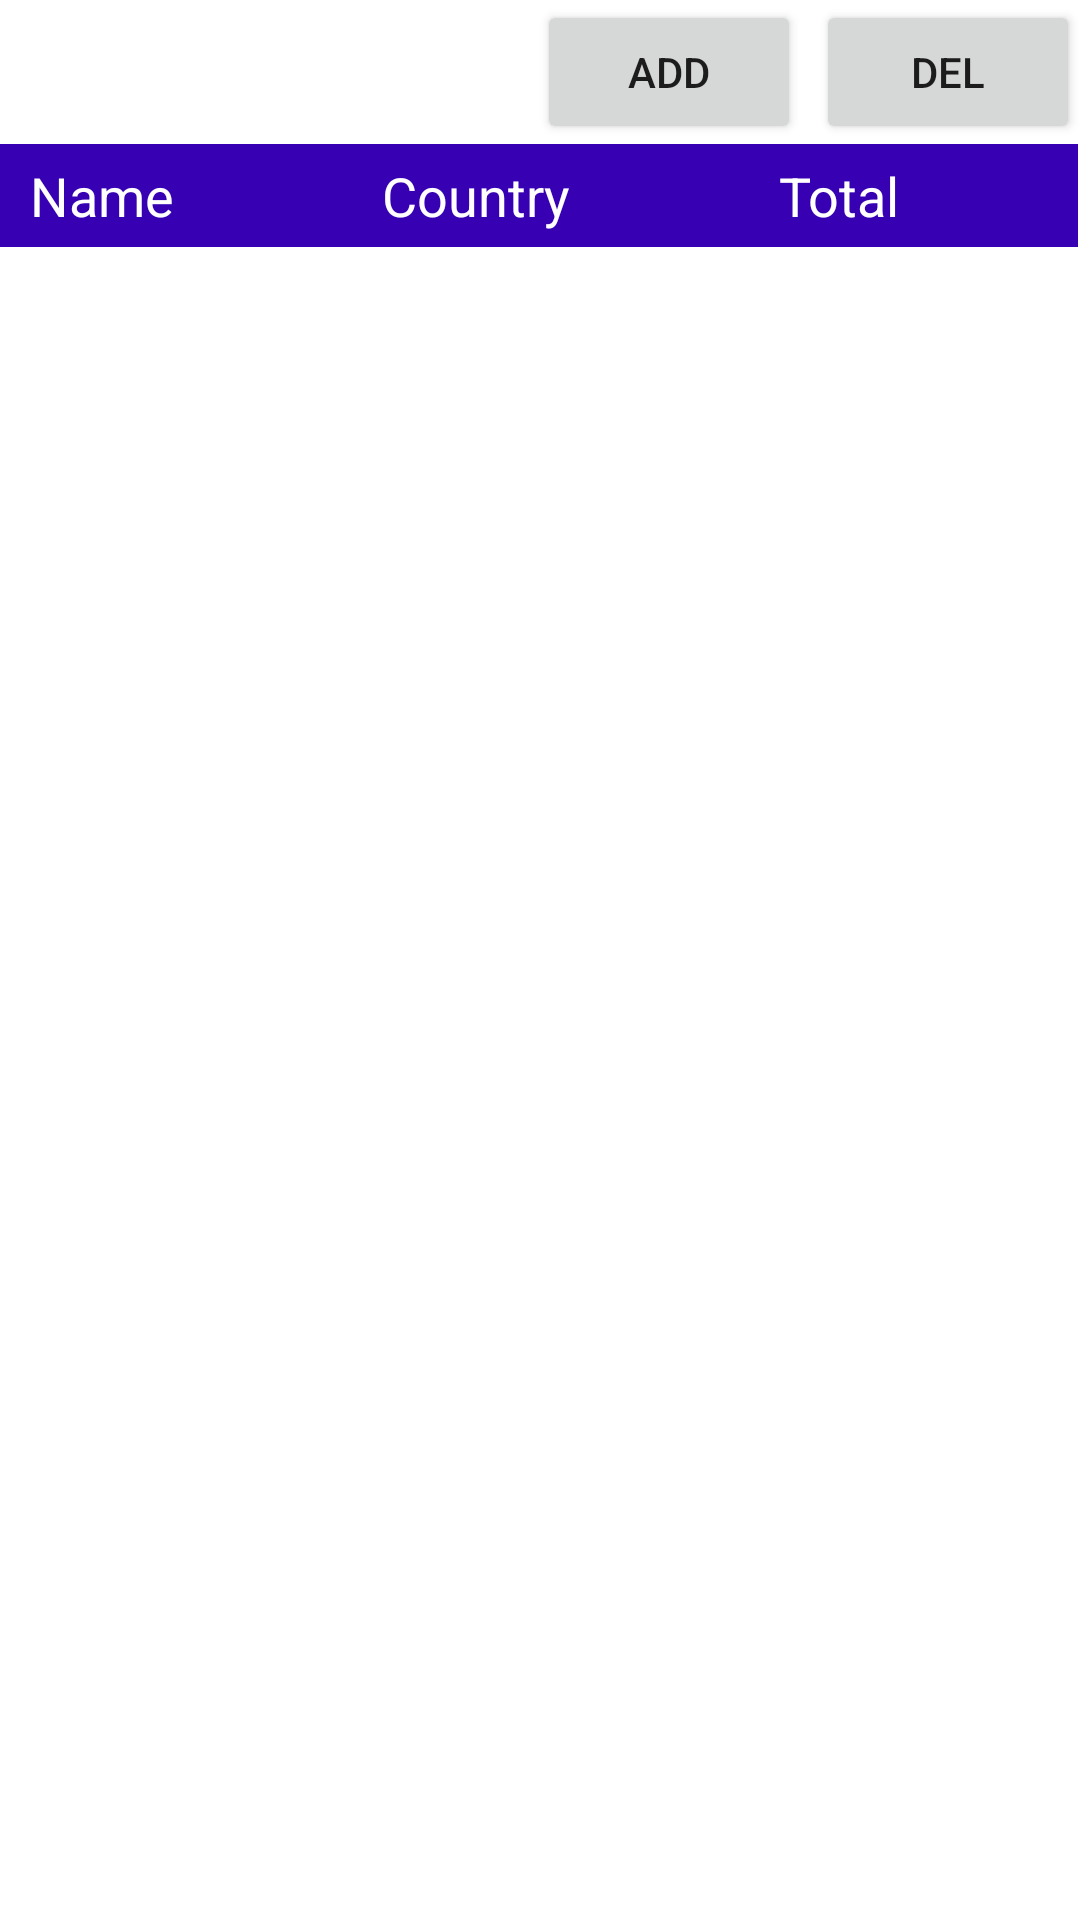

The Android layout XML behind this screen, and the referenced resources:
<!-- AndroidManifest.xml: application theme Theme.Proje2 -->
<!-- res/layout/fragment_customer.xml -->
<?xml version="1.0" encoding="utf-8"?>
<LinearLayout xmlns:android="http://schemas.android.com/apk/res/android"
    xmlns:tools="http://schemas.android.com/tools"
    android:layout_width="match_parent"
    android:layout_height="match_parent"
    android:orientation="vertical"
    tools:context=".CustomerFragment">

    <LinearLayout
        android:layout_width="match_parent"
        android:layout_height="wrap_content"
        android:gravity="right"
        tools:ignore="MissingConstraints">

        <Button
            android:id="@+id/add"
            android:layout_width="wrap_content"
            android:layout_height="wrap_content"
            android:layout_gravity="right"
            android:layout_marginRight="5dp"
            android:text="Add" />

        <Button
            android:id="@+id/del"
            android:layout_width="wrap_content"
            android:layout_height="wrap_content"
            android:text="Del" />
    </LinearLayout>

    <LinearLayout
        android:id="@+id/deleteLinear"
        android:layout_width="match_parent"
        android:visibility="gone"
        android:layout_height="wrap_content"
        android:orientation="vertical">

        <androidx.appcompat.widget.AppCompatSpinner
            android:id="@+id/spinner"
            android:layout_width="match_parent"

            android:layout_height="45dp"></androidx.appcompat.widget.AppCompatSpinner>
        <Button
            android:id="@+id/deleteButton"
            android:layout_width="match_parent"
            android:layout_height="wrap_content"
            android:text="Delete"></Button>
    </LinearLayout>

    <LinearLayout
        android:id="@+id/addLinear"
        android:layout_width="match_parent"
        android:orientation="vertical"
        android:visibility="gone"
        android:layout_height="wrap_content">
        <EditText
            android:id="@+id/name"
            android:layout_width="match_parent"
            android:layout_height="wrap_content"
            android:hint="Name"></EditText>
        <EditText
            android:id="@+id/country"
            android:layout_width="match_parent"
            android:layout_height="wrap_content"
            android:hint="Country"></EditText>
        <Button
            android:id="@+id/saveButton"
            android:layout_width="match_parent"
            android:layout_height="wrap_content"
            android:text="Save"></Button>
    </LinearLayout>

    <TableLayout
        android:layout_width="match_parent"
        android:layout_height="wrap_content"
        android:stretchColumns="*"
        tools:ignore="MissingConstraints">

        <TableRow
            android:layout_width="fill_parent"
            android:layout_height="match_parent">
            <TextView
                android:layout_width="wrap_content"
                android:layout_height="wrap_content"
                android:background="@color/purple_700"
                android:textColor="@color/white"
                android:paddingRight="40dp"
                android:paddingLeft="10dp"
                android:paddingTop="5dp"
                android:textSize="18sp"
                android:paddingBottom="5dp"
                android:text="Name"/>
            <TextView
                android:layout_width="wrap_content"
                android:background="@color/purple_700"
                android:textColor="@color/white"
                android:paddingRight="40dp"
                android:paddingLeft="10dp"
                android:paddingTop="5dp"
                android:textSize="18sp"
                android:paddingBottom="5dp"
                android:text="Country"/>
            <TextView
                android:layout_width="wrap_content"
                android:background="@color/purple_700"
                android:textColor="@color/white"
                android:paddingRight="40dp"
                android:paddingLeft="10dp"
                android:paddingTop="5dp"
                android:textSize="18sp"
                android:paddingBottom="5dp"
                android:text="Total"/>
        </TableRow>





    </TableLayout>

    <androidx.recyclerview.widget.RecyclerView
        android:id="@+id/customerRecycler"
        android:textAlignment="textStart"
        android:layout_width="match_parent"
        android:layout_height="match_parent" />


</LinearLayout>
<!-- resources referenced by this layout -->
<resources>
  <style name="Theme.Proje2" parent="Theme.MaterialComponents.DayNight.DarkActionBar">
          
          <item name="colorPrimary">@color/purple_500</item>
          <item name="colorPrimaryVariant">@color/purple_700</item>
          <item name="colorOnPrimary">@color/white</item>
          
          <item name="colorSecondary">@color/teal_200</item>
          <item name="colorSecondaryVariant">@color/teal_700</item>
          <item name="colorOnSecondary">@color/black</item>
          
          <item name="android:statusBarColor" tools:targetApi="l">?attr/colorPrimaryVariant</item>
          
      </style>
  <!-- not gathered from this repository: default colours our renderer supplied (Android Studio template values) -->
  <color name="purple_500">#FF6200EE</color>
  <color name="purple_700">#FF3700B3</color>
  <color name="teal_200">#FF03DAC5</color>
  <color name="teal_700">#FF018786</color>
  <color name="black">#FF000000</color>
  <color name="white">#FFFFFFFF</color>
</resources>
